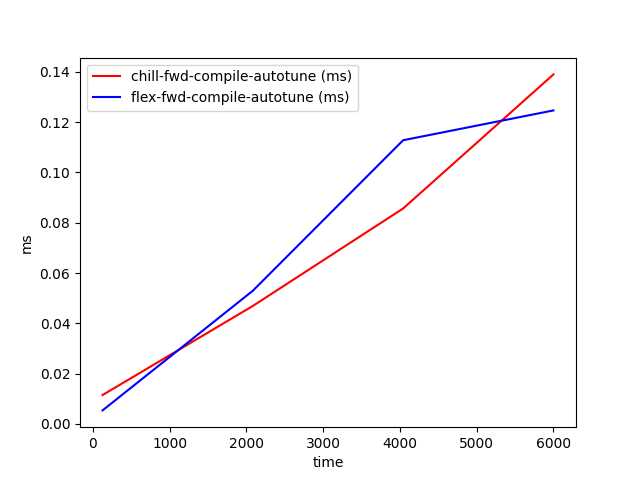

Values plotted in this chart, from the file beside it:
time, chill-fwd-compile-autotune (ms), flex-fwd-compile-autotune (ms)
128, 0.01151, 0.005395
2085, 0.04692, 0.05296
4042, 0.08567, 0.1128
6000, 0.139, 0.1247
